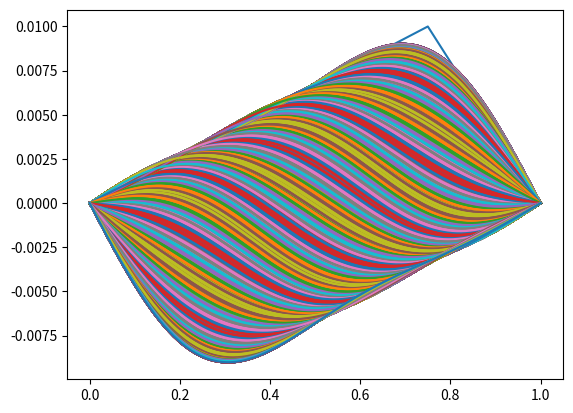
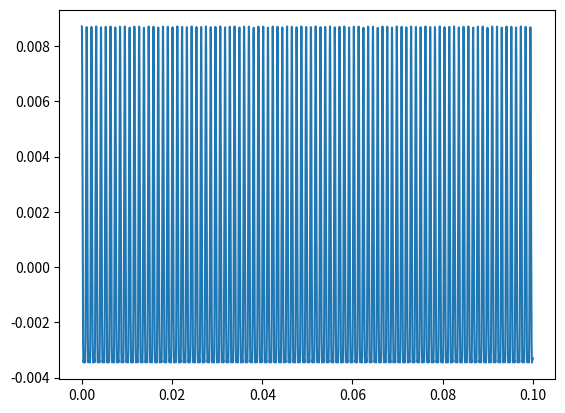

These figures' Python source, in order:
import numpy as np
import math as m
import matplotlib
import matplotlib.pyplot as plt
import scipy.integrate as integrate
import scipy.io.wavfile

#### GLOBAL VARIABLES ####
T = 444           # Tension of material (Newtons)
mu = 8050          # Density of material (kg/m3)
yp = 0.01          # Height of "pluck" from neutral axis (m)
xp = 0.75           # Location of "pluck" along string (m)
v = (T*mu)**(0.5)
L = 1              # Period (string length) (m)
l = L/2            # Half Period (m)

pup = 0.75         # sound pickup location (m)

x_res = 501     # resolution of x

f_res = 44100        # time sampling frequency (Hz)
t_res = 1/f_res     # time step (s)

sampletime = 0.1 #total length of sample to take (s)

t_steps = int(sampletime*f_res)         # number of time samples

def y0(x):
    if(x<=xp):
        return yp/xp*x
    if(x>xp):  
        return (-yp/(L-xp))*x+yp+yp/(L-xp)*xp

def sin_term(n,x):
    return m.sin(n*m.pi*x/l)

# We will calculate Fourier sin series coefficients b_n by 


x_range = np.linspace(0,L,num=x_res)

y_init = np.zeros(len(x_range))

for i in range(len(x_range)):
    y_init[i] = y0(x_range[i])


integrand = np.zeros(len(x_range))

coefs = 5
bn = np.zeros(coefs) #i'll calculate this many bn terms

fig, ax = plt.subplots()
ax.plot(x_range,y_init)

for n in range(coefs):
    print("Looping with n = " + str(n))
    for i in range(len(x_range)): #generate the function i will take the integral of to find bn
        integrand[i] = y0(x_range[i])*m.sin(n*m.pi*x_range[i]/L)
    bn[n] = 1/l*np.trapz(integrand,x_range)
    print("b" + str(n) + " is " + str(bn[n]))
    # ax.plot(x_range,integrand)



y00 = np.zeros(len(x_range))

for i in range(len(x_range)):
    for n in range(len(bn)):
        y00[i] = y00[i] + bn[n]*m.sin((n)*m.pi*x_range[i]/L)
# ax.plot(x_range,y00)



t_range = np.arange(0,t_res*t_steps,t_res)
soundwave = np.zeros(t_steps,dtype = np.float32)

print("t_range is: " + str(t_range))

for t_step in range(len(t_range)):
    yxt = np.zeros(len(x_range))
    for i in range(len(x_range)):
        for n in range(len(bn)):
            yxt[i] = yxt[i] + bn[n]*m.sin((n)*m.pi*x_range[i]/L)*m.cos((n)*m.pi*v*t_range[t_step]/L)
        # print("x_range i is" + str(x_range[i]))
        if(x_range[i] == pup):
            soundwave[t_step] = yxt[i]
    ax.plot(x_range,yxt)
    
plt.show()

print("Datatype for soundfile number is " + str(type(soundwave[2])))

scipy.io.wavfile.write("wave1.wav", f_res, soundwave)

print("soundwave is " + str(soundwave))
fig2, ax = plt.subplots()
ax.plot(t_range,soundwave)
plt.show()









